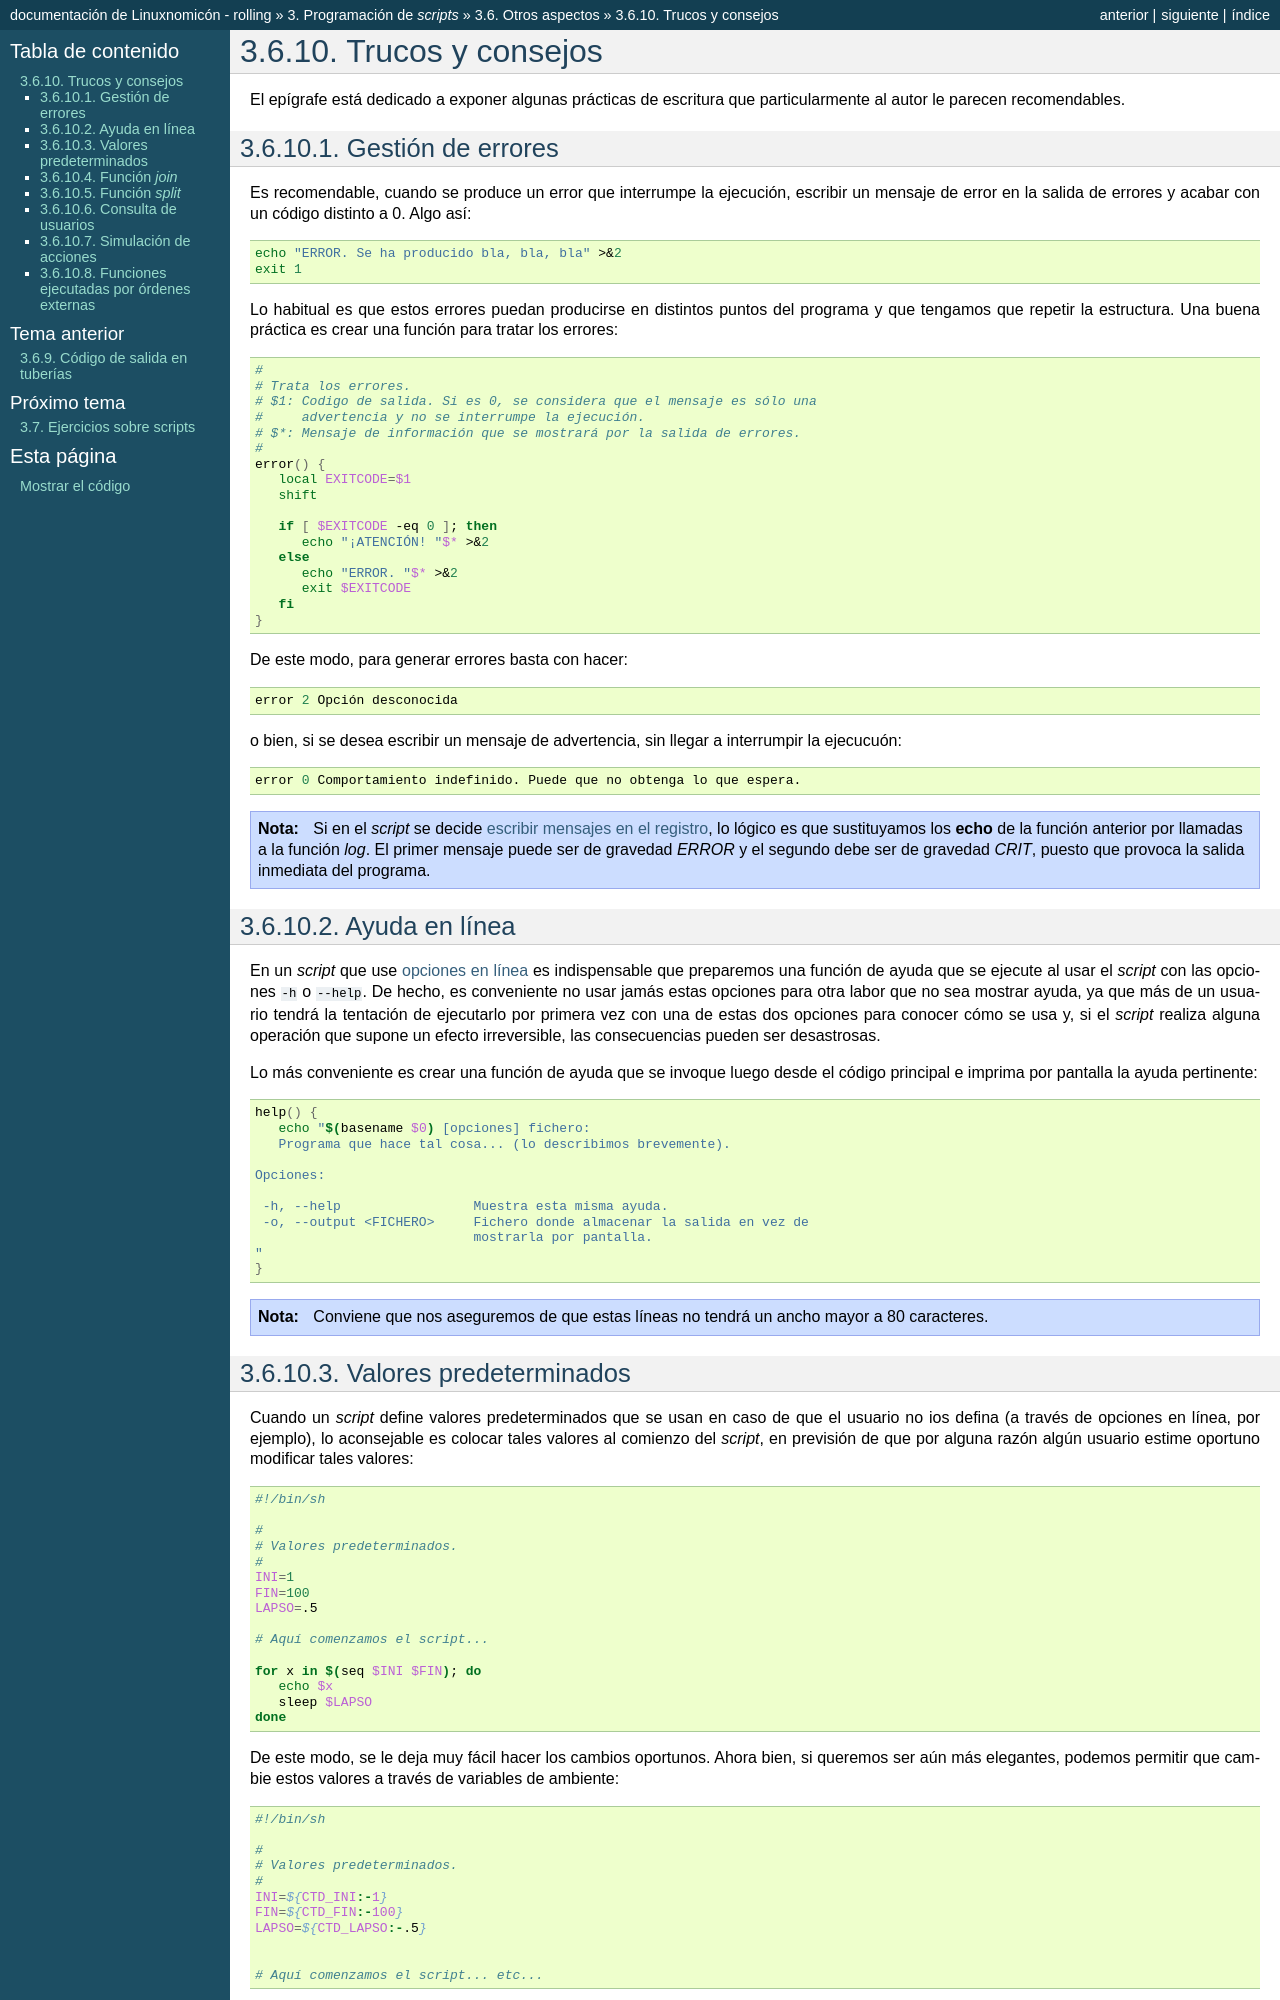

repository: sio2sio2/doc-linux · page: 03.scripts/06.misc/99.consejos.html · generator: sphinx

.. highlight:: bash

Trucos y consejos
=================
El epígrafe está dedicado a exponer algunas prácticas de escritura que
particularmente al autor le parecen recomendables.

Gestión de errores
------------------
Es recomendable, cuando se produce un error que interrumpe la ejecución,
escribir un mensaje de error en la salida de errores y acabar con un código
distinto a 0. Algo así::

   echo "ERROR. Se ha producido bla, bla, bla" >&2
   exit 1

Lo habitual es que estos errores puedan producirse en distintos puntos del
programa y que tengamos que repetir la estructura. Una buena práctica es crear
una función para tratar los errores::

   #
   # Trata los errores.
   # $1: Codigo de salida. Si es 0, se considera que el mensaje es sólo una
   #     advertencia y no se interrumpe la ejecución. 
   # $*: Mensaje de información que se mostrará por la salida de errores.
   #
   error() {
      local EXITCODE=$1
      shift

      if [ $EXITCODE -eq 0 ]; then
         echo "¡ATENCIÓN! "$* >&2
      else
         echo "ERROR. "$* >&2
         exit $EXITCODE
      fi
   }

De este modo, para generar errores basta con hacer::

   error 2 Opción desconocida

o bien, si se desea escribir un mensaje de advertencia, sin llegar a interrumpir
la ejecucuón::

   error 0 Comportamiento indefinido. Puede que no obtenga lo que espera.

.. note:: Si en el *script* se decide :ref:`escribir mensajes en el registro
   <sh-logs>`, lo lógico es que sustituyamos los :program:`echo` de la función
   anterior por llamadas a la función *log*. El primer mensaje puede ser de
   gravedad *ERROR* y el segundo debe ser de gravedad *CRIT*, puesto que provoca
   la salida inmediata del programa.

Ayuda en línea
--------------
En un *script* que use :ref:`opciones en línea <sh-gnu-args>` es indispensable que
preparemos una función de ayuda que se ejecute al usar el *script* con las
opciones ``-h`` o ``--help``. De hecho, es conveniente no usar jamás estas
opciones para otra labor que no sea mostrar ayuda, ya que más de un usuario
tendrá la tentación de ejecutarlo por primera vez con una de estas dos opciones
para conocer cómo se usa y, si el *script* realiza alguna operación que supone
un efecto irreversible, las consecuencias pueden ser desastrosas.

Lo más conveniente es crear una función de ayuda que se invoque luego desde el
código principal e imprima por pantalla la ayuda pertinente::

   help() {
      echo "$(basename $0) [opciones] fichero:
      Programa que hace tal cosa... (lo describimos brevemente).

   Opciones:

    -h, --help                 Muestra esta misma ayuda.
    -o, --output <FICHERO>     Fichero donde almacenar la salida en vez de
                               mostrarla por pantalla.
   "
   }

.. note:: Conviene que nos aseguremos de que estas líneas no tendrá un ancho
   mayor a 80 caracteres.
